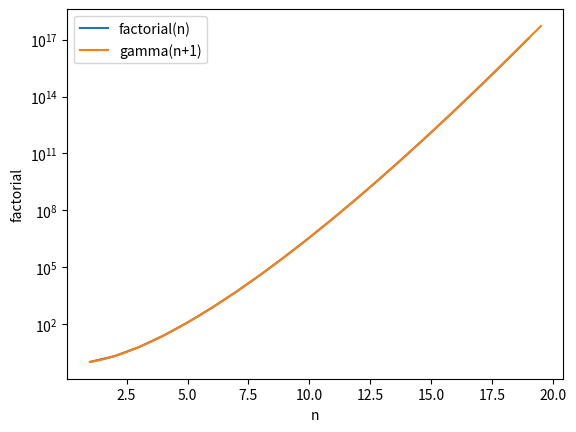

Reproduce this figure in Python.
# -*- coding: utf-8 -*-
"""
Created on Mon May  4 15:42:27 2020

@author: TheoJRKoenig
"""

import numpy as np
from scipy.special import factorial, gamma
import matplotlib.pyplot as plt

n_integer = np.arange(1, 20, 1)
n_halfinteger = np.arange(1, 20, 0.5)

factorial = factorial(n_integer)
gamma = gamma(n_halfinteger+1)

fig, ax = plt.subplots()
ax.semilogy(n_integer, factorial, label = 'factorial(n)')
ax.semilogy(n_halfinteger, gamma, label = 'gamma(n+1)')
plt.xlabel('n')
plt.ylabel('factorial')
plt.legend()

#---Constants used
pi = np.pi
h = 6.62607004e-34
k_B = 1.38064852e-23
T_R = 293
amu = 1.66053904e-27 #kg
m = 4*amu
N = 1


u_R = (3/2)*k_B*T_R                 # U_R delen door N
λ_R = h*np.sqrt((3)/(4*pi*m*u_R))

# $\lambda = h\sqrt{\frac{3N}{4\pi m U_R}}\sqrt{\frac{U_R}{U}} = \lambda_R\sqrt{\frac{U_R}{U}}$ 